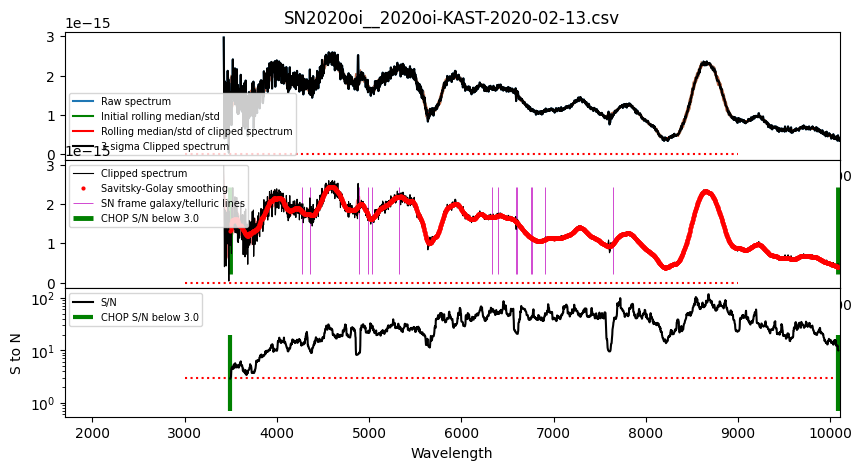

The table this chart was drawn from, first rows:
#wls	flux	flux_err
3496	1.3065e-15	4.5034e-16
3499	1.3384e-15	4.4525e-16
3501	1.3803e-15	4.5346e-16
3504	1.4201e-15	4.5458e-16
3506	1.4596e-15	3.6767e-16
3509	1.5028e-15	3.3925e-16
3511	1.5476e-15	3.3320e-16
3514	1.5718e-15	3.3481e-16
3516	1.5939e-15	3.3712e-16
3519	1.6019e-15	3.3695e-16
3521	1.6000e-15	3.2691e-16
3524	1.5880e-15	3.5234e-16
3526	1.5786e-15	3.5761e-16
3529	1.5691e-15	3.5278e-16
3531	1.5825e-15	3.5157e-16
3534	1.6187e-15	3.0078e-16
3536	1.6062e-15	2.9983e-16
3539	1.6004e-15	3.0599e-16
3542	1.5945e-15	3.0635e-16
3544	1.5914e-15	3.2113e-16
3547	1.5717e-15	3.3437e-16
3549	1.5893e-15	2.8058e-16
3552	1.6176e-15	3.0277e-16
3554	1.6000e-15	3.0736e-16
3557	1.5990e-15	3.2645e-16
3559	1.5984e-15	3.2533e-16
3562	1.6071e-15	3.3851e-16
3564	1.6272e-15	3.3509e-16
3567	1.6189e-15	3.3520e-16
3569	1.5928e-15	3.3680e-16
3572	1.5662e-15	3.0219e-16
3574	1.5523e-15	3.0200e-16
3577	1.5280e-15	3.0116e-16
3579	1.5016e-15	3.0034e-16
3582	1.5232e-15	2.9843e-16
3585	1.4978e-15	3.0470e-16
3587	1.4632e-15	3.1227e-16
3590	1.4601e-15	3.1046e-16
3592	1.4610e-15	2.8281e-16
3595	1.4476e-15	2.7473e-16
3597	1.4466e-15	2.7280e-16
3600	1.4435e-15	2.5950e-16
3602	1.4416e-15	2.6656e-16
3605	1.4390e-15	2.4599e-16
3607	1.4301e-15	2.4795e-16
3610	1.4540e-15	2.3631e-16
3612	1.4450e-15	2.8193e-16
3615	1.4368e-15	2.8209e-16
3617	1.4311e-15	2.8036e-16
3620	1.4221e-15	2.8122e-16
3622	1.4145e-15	2.6967e-16
3625	1.3878e-15	2.7306e-16
3628	1.3805e-15	2.9441e-16
3630	1.3645e-15	2.9310e-16
3633	1.3481e-15	3.2745e-16
3635	1.3455e-15	3.0200e-16
3638	1.3262e-15	3.0443e-16
3640	1.3177e-15	3.3591e-16
3643	1.3167e-15	3.3400e-16
3645	1.2993e-15	3.2838e-16
... 2,546 more rows
